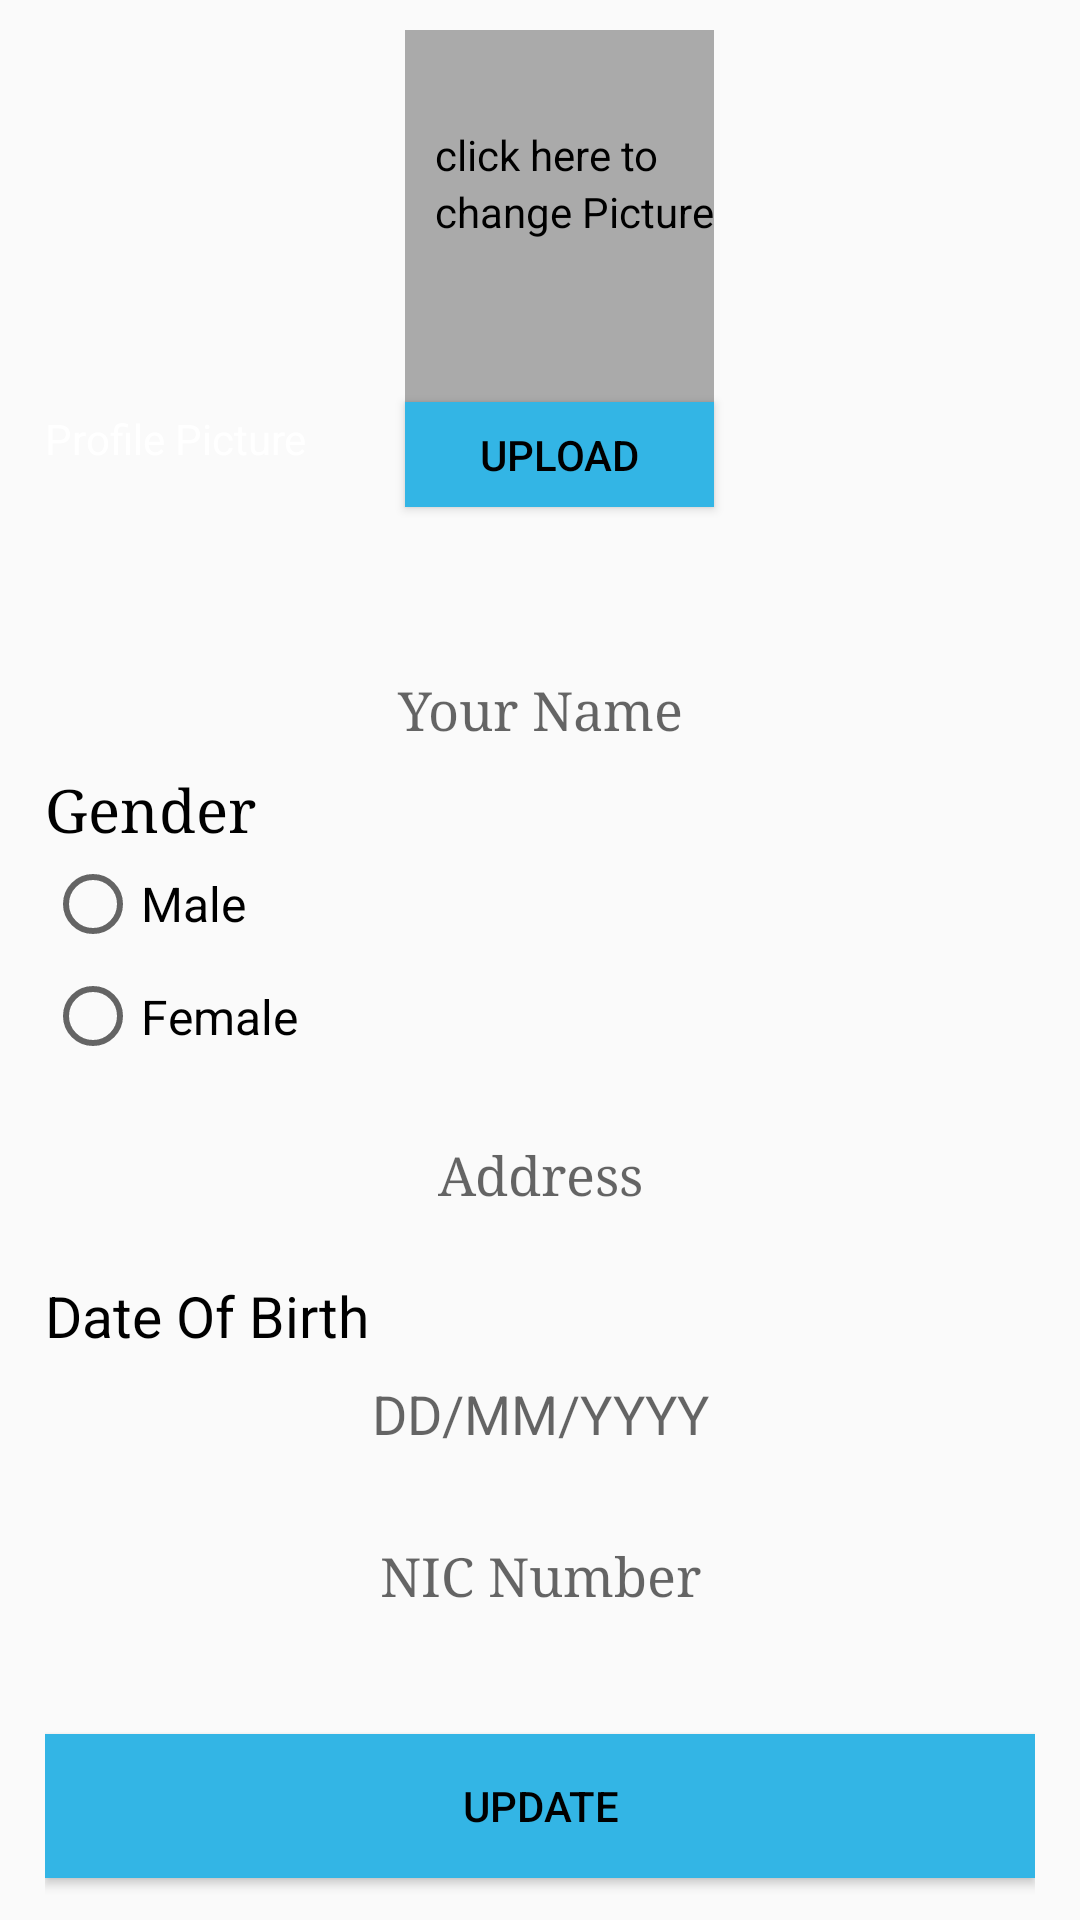

Write the Android layout XML for this screen, with the resource values it uses.
<!-- AndroidManifest.xml: application theme AppTheme.NoActionBar -->
<!-- res/layout/usertab4.xml -->
<?xml version="1.0" encoding="utf-8"?>
<RelativeLayout xmlns:android="http://schemas.android.com/apk/res/android"
    xmlns:app="http://schemas.android.com/apk/res-auto"
    xmlns:tools="http://schemas.android.com/tools"
    android:layout_width="match_parent"
    android:layout_height="match_parent"
    tools:context=".Home.Homepage"
    android:layout_margin="10dp">

    <ScrollView
        android:layout_width="match_parent"
        android:layout_height="match_parent"
        android:fillViewport="true"
        android:layout_marginLeft="15dp"
        android:layout_marginRight="15dp"
        android:layout_alignParentTop="true"
        android:layout_centerHorizontal="true">



        <LinearLayout
            android:orientation="vertical"
            android:layout_width="match_parent"
            android:layout_height="match_parent"
            android:weightSum="1">

            <RelativeLayout
                android:layout_width="match_parent"
                android:layout_height="260dp"
                android:layout_marginTop="10dp"
                android:layout_weight="0.95">

                <ImageView
                    android:layout_width="103dp"
                    android:layout_height="124dp"
                    app:srcCompat="@android:color/darker_gray"
                    android:id="@+id/imgprofile3"
                    android:adjustViewBounds="true"
                    android:layout_marginLeft="120dp" />

                <TextView
                    android:text="Profile Picture"
                    android:layout_width="wrap_content"
                    android:layout_height="wrap_content"
                    android:id="@+id/txtvpp"
                    android:layout_centerVertical="true"

                    android:layout_marginEnd="7dp"
                    android:textColor="@android:color/background_light" />

                <Space
                    android:layout_width="match_parent"
                    android:layout_height="14dp" />

                <Space
                    android:layout_width="wrap_content"
                    android:layout_height="wrap_content" />

                <Space
                    android:layout_width="match_parent"
                    android:layout_height="14dp" />

                <TextView
                    android:text="Gender"
                    android:layout_width="318dp"
                    android:layout_height="wrap_content"
                    android:id="@+id/textView"
                    android:textSize="20sp"
                    android:fontFamily="serif"
                    android:textAlignment="viewStart"
                    android:layout_weight="1"
                    android:layout_alignParentBottom="true"
                    android:layout_toEndOf="@+id/space" />

                <EditText
                    android:layout_width="match_parent"
                    android:layout_height="40dp"
                    android:inputType="textPersonName"
                    android:ems="10"
                    android:id="@+id/txtname3"
                    android:hint="Your Name"
                    android:fontFamily="serif"
                    android:background="@drawable/edittext"
                    android:textAlignment="center"
                    android:layout_above="@+id/textView"
                    android:layout_toEndOf="@+id/space" />

                <Button
                    android:text="Upload"
                    android:layout_width="wrap_content"
                    android:layout_height="35dp"
                    android:id="@+id/btnuploadimg"
                    android:background="@android:color/holo_blue_light"
                    android:layout_below="@+id/imgprofile3"
                    android:layout_alignStart="@+id/imgprofile3"
                    android:layout_alignEnd="@+id/imgprofile3" />

                <TextView
                    android:text="click here to "
                    android:layout_width="wrap_content"
                    android:layout_height="wrap_content"
                    android:id="@+id/textView21"
                    android:layout_marginTop="32dp"
                    android:layout_below="@+id/space5"
                    android:layout_alignStart="@+id/textView29" />

                <TextView
                    android:text="change Picture"
                    android:layout_width="wrap_content"
                    android:layout_height="wrap_content"
                    android:id="@+id/textView29"
                    android:layout_below="@+id/textView21"
                    android:layout_alignEnd="@+id/imgprofile3" />

            </RelativeLayout>

            <RadioGroup
                android:layout_width="319dp"
                android:layout_height="75dp" >

                <RadioButton
                    android:text="Male"
                    android:layout_width="wrap_content"
                    android:layout_height="wrap_content"
                    android:id="@+id/rbmale3"
                    android:layout_weight="1"
                    android:textSize="16sp" />

                <RadioButton
                    android:text="Female"
                    android:layout_width="wrap_content"
                    android:layout_height="wrap_content"
                    android:id="@+id/rbfemale3"
                    android:layout_weight="1"
                    android:textSize="16sp" />
            </RadioGroup>

            <Space
                android:layout_width="match_parent"
                android:layout_height="14dp" />

            <EditText
                android:layout_width="match_parent"
                android:layout_height="40dp"
                android:inputType="textPostalAddress"
                android:ems="10"
                android:id="@+id/txtaddress3"
                android:hint="Address"
                android:fontFamily="serif"
                android:background="@drawable/edittext"
                android:textAlignment="center" />

            <Space
                android:layout_width="match_parent"
                android:layout_height="14dp" />

            <TextView
                android:text="Date Of Birth"
                android:layout_width="320dp"
                android:layout_height="wrap_content"
                android:id="@+id/textView2"
                android:textSize="19sp" />

            <EditText
                android:layout_width="match_parent"
                android:layout_height="40dp"
                android:inputType="textPersonName"
                android:ems="10"
                android:id="@+id/txtdob3"
                android:hint="DD/MM/YYYY"
                android:background="@drawable/edittext"
                android:textAlignment="center" />

            <Space
                android:layout_width="match_parent"
                android:layout_height="14dp"
                android:layout_alignParentBottom="true"
                android:layout_alignParentStart="true" />

            <EditText
                android:layout_width="match_parent"
                android:layout_height="40dp"
                android:inputType="textPersonName"
                android:ems="10"
                android:id="@+id/txtnic3"
                android:hint="NIC Number"
                android:fontFamily="serif"
                android:background="@drawable/edittext"
                android:textAlignment="center" />

            <Space
                android:layout_width="match_parent"
                android:layout_height="14dp"
                android:layout_alignParentBottom="true"
                android:layout_alignParentStart="true" />

            <Space
                android:layout_width="match_parent"
                android:layout_height="18dp"
                android:layout_alignParentBottom="true"
                android:layout_alignParentStart="true"
                android:layout_weight="0.06" />

            <Button
                android:text="Update"
                android:layout_width="match_parent"
                android:layout_height="wrap_content"
                android:id="@+id/btnupdate2"
                android:layout_weight="0.54"
                android:background="@android:color/holo_blue_light"
                android:textColor="@android:color/black" />

            <Space
                android:layout_width="match_parent"
                android:layout_height="14dp"
                android:layout_alignParentTop="true"
                android:layout_alignParentStart="true"
                android:layout_marginStart="9dp" />

        </LinearLayout>
    </ScrollView>
</RelativeLayout>
<!-- resources referenced by this layout -->
<resources>
  <style name="AppTheme.NoActionBar">
  
          <item name="android:textColorAlertDialogListItem">@color/md_black_1000</item>
          <item name="android:textColorPrimary">@color/md_black_1000</item>
          <item name="windowActionBar">false</item>
          <item name="windowNoTitle">true</item>
          <item name="android:statusBarColor">@color/dark_blue</item>
          <item name="colorPrimary">#134D58</item>
          <item name="colorPrimaryDark">#0F2B36</item>
          <item name="colorAccent">#F9734D</item>
  
          
          <item name="windowActionModeOverlay">true</item>
          <item name="android:textColor">@color/md_black_1000</item>
  
          
          <item name="actionModeBackground">@color/md_black_1000</item>
      </style>
  <color name="md_black_1000">#000000</color>
  <color name="dark_blue">#405467</color>
</resources>
